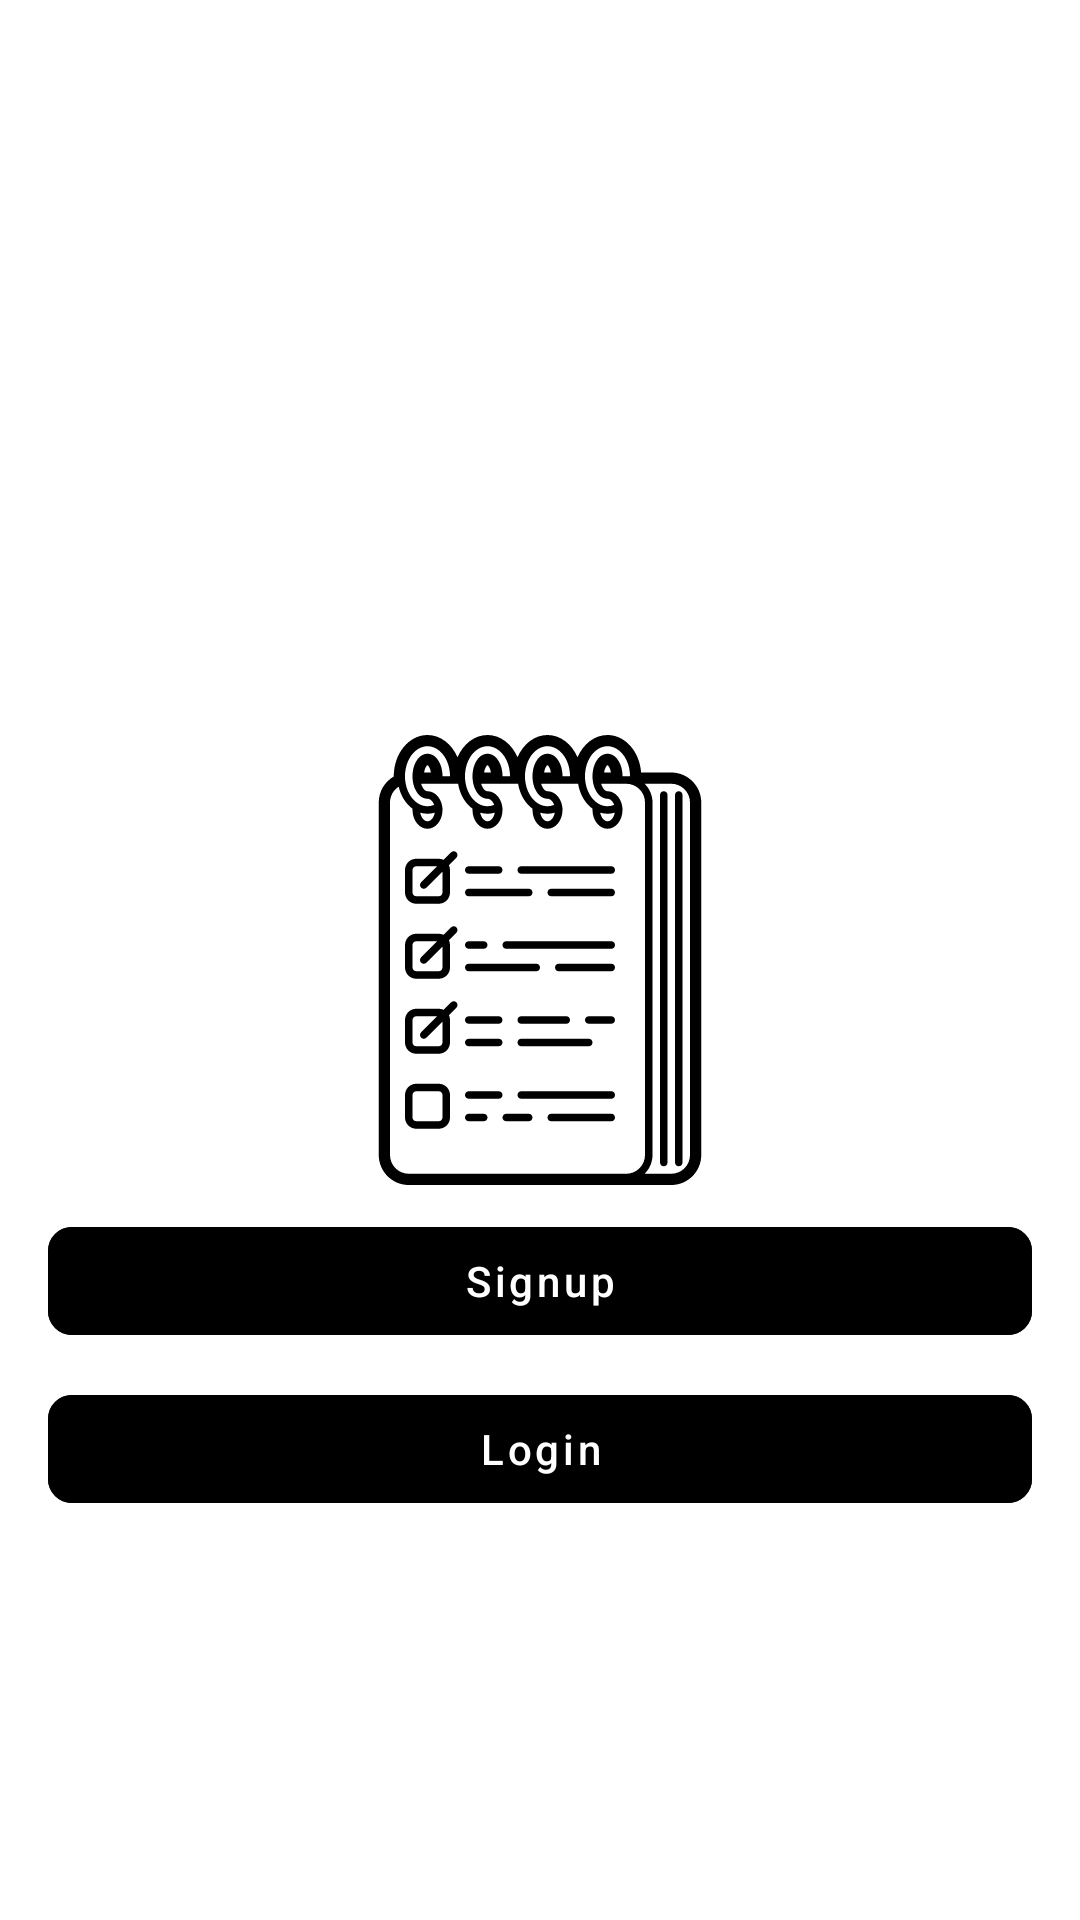

Android layout source for this screen:
<!-- AndroidManifest.xml: application theme Theme.Todo -->
<!-- res/layout/fragment_login_signup_options.xml -->
<?xml version="1.0" encoding="utf-8"?>
<androidx.constraintlayout.widget.ConstraintLayout xmlns:android="http://schemas.android.com/apk/res/android"
    xmlns:app="http://schemas.android.com/apk/res-auto"
    android:layout_width="match_parent"
    android:layout_height="match_parent"
    android:layout_gravity="center_vertical"
    android:padding="@dimen/margin_padding_16dp">

    <ImageView
        android:id="@+id/imageView2"
        android:layout_width="150dp"
        android:layout_height="150dp"
        android:src="@drawable/ic_to_do"
        app:layout_constraintBottom_toBottomOf="parent"
        app:layout_constraintEnd_toEndOf="parent"
        app:layout_constraintStart_toStartOf="parent"
        app:layout_constraintTop_toTopOf="parent"
        app:tint="@color/text_color" />

    <LinearLayout
        android:layout_width="match_parent"
        android:layout_height="wrap_content"
        android:gravity="center"
        android:orientation="vertical"
        app:layout_constraintEnd_toEndOf="parent"
        app:layout_constraintStart_toStartOf="parent"
        app:layout_constraintTop_toBottomOf="@+id/imageView2">

        <com.google.android.material.button.MaterialButton
            android:id="@+id/signup_btn"
            style="@style/buttonStyle"
            android:layout_width="match_parent"
            android:layout_height="wrap_content"
            android:text="@string/signup" />

        <com.google.android.material.button.MaterialButton
            android:id="@+id/login_btn"
            style="@style/buttonStyle"
            android:layout_width="match_parent"
            android:layout_height="wrap_content"
            android:text="@string/login"
            app:layout_constraintTop_toBottomOf="@+id/imageView2" />
    </LinearLayout>
</androidx.constraintlayout.widget.ConstraintLayout>
<!-- resources referenced by this layout -->
<resources>
  <color name="text_color">#FFFFFFFF</color>
  <dimen name="margin_padding_16dp">16dp</dimen>
  <!-- drawable ic_to_do: vector/xml drawable (drawable, 9373 chars, omitted) -->
  <string name="login">Login</string>
  <string name="signup">Signup</string>
  <style name="buttonStyle" parent="Widget.MaterialComponents.Button.OutlinedButton">
          <item name="cornerRadius">8dp</item>
          <item name="textAllCaps">false</item>
          <item name="android:textColor">@color/white</item>
          <item name="strokeColor">@color/button_bg</item>
          <item name="android:layout_gravity">center_horizontal</item>
          <item name="android:layout_marginTop">8dp</item>
          <item name="backgroundTint">@color/button_bg</item>
      </style>
  <style name="Theme.Todo" parent="Theme.MaterialComponents.DayNight.NoActionBar">
          
          <item name="colorPrimary">@color/black</item>
          <item name="colorPrimaryVariant">@color/white</item>
          <item name="colorOnPrimary">@color/white</item>
          
          <item name="colorSecondary">@color/black</item>
          <item name="colorSecondaryVariant">@color/white</item>
          <item name="colorOnSecondary">@color/black</item>
          
          <item name="android:statusBarColor" tools:targetApi="l">@color/black</item>
          <item name="drawerArrowStyle">@style/DrawerArrowStyle</item>
          <item name="materialCalendarTheme">@style/ThemeOverlay.App.DatePicker</item>
          <item name="android:textColor">@color/text_color</item>
          <item name="popupMenuBackground">@color/card_bg</item>
          <item name="switchStyle">@style/Widget.App.Switch</item>
          
      </style>
  <color name="white">#FFFFFFFF</color>
  <color name="button_bg">#1DA1F2</color>
  <color name="black">#FF000000</color>
  <style name="DrawerArrowStyle" parent="Widget.AppCompat.DrawerArrowToggle">
          <item name="spinBars">true</item>
          <item name="color">@android:color/black</item>
      </style>
  <style name="ThemeOverlay.App.DatePicker" parent="ThemeOverlay.MaterialComponents.MaterialCalendar">
          <item name="colorPrimary">@color/black</item>
          <item name="textInputStyle">@style/textInputLayout</item>
          <item name="colorControlActivated">@color/text_color</item>
      </style>
  <color name="card_bg">#14171A</color>
  <style name="Widget.App.Switch" parent="Widget.MaterialComponents.CompoundButton.Switch">
          <item name="materialThemeOverlay">@style/ThemeOverlay.App.Switch</item>
      </style>
  <style name="textInputLayout" parent="Widget.MaterialComponents.TextInputLayout.OutlinedBox">
          <item name="boxStrokeColor">@color/text_input_layout_stroke_color</item>
          <item name="boxStrokeWidth">1dp</item>
          <item name="errorEnabled">true</item>
          <item name="hintTextColor">@color/text_color</item>
          <item name="colorControlActivated">@color/text_color</item>
          <item name="android:textColorHint">@color/text_color</item>
      </style>
  <style name="ThemeOverlay.App.Switch" parent="">
          <item name="thumbTint">@color/switch_thumb_selector</item>
          <item name="trackTint">@color/switch_track_selector</item>
      </style>
</resources>
